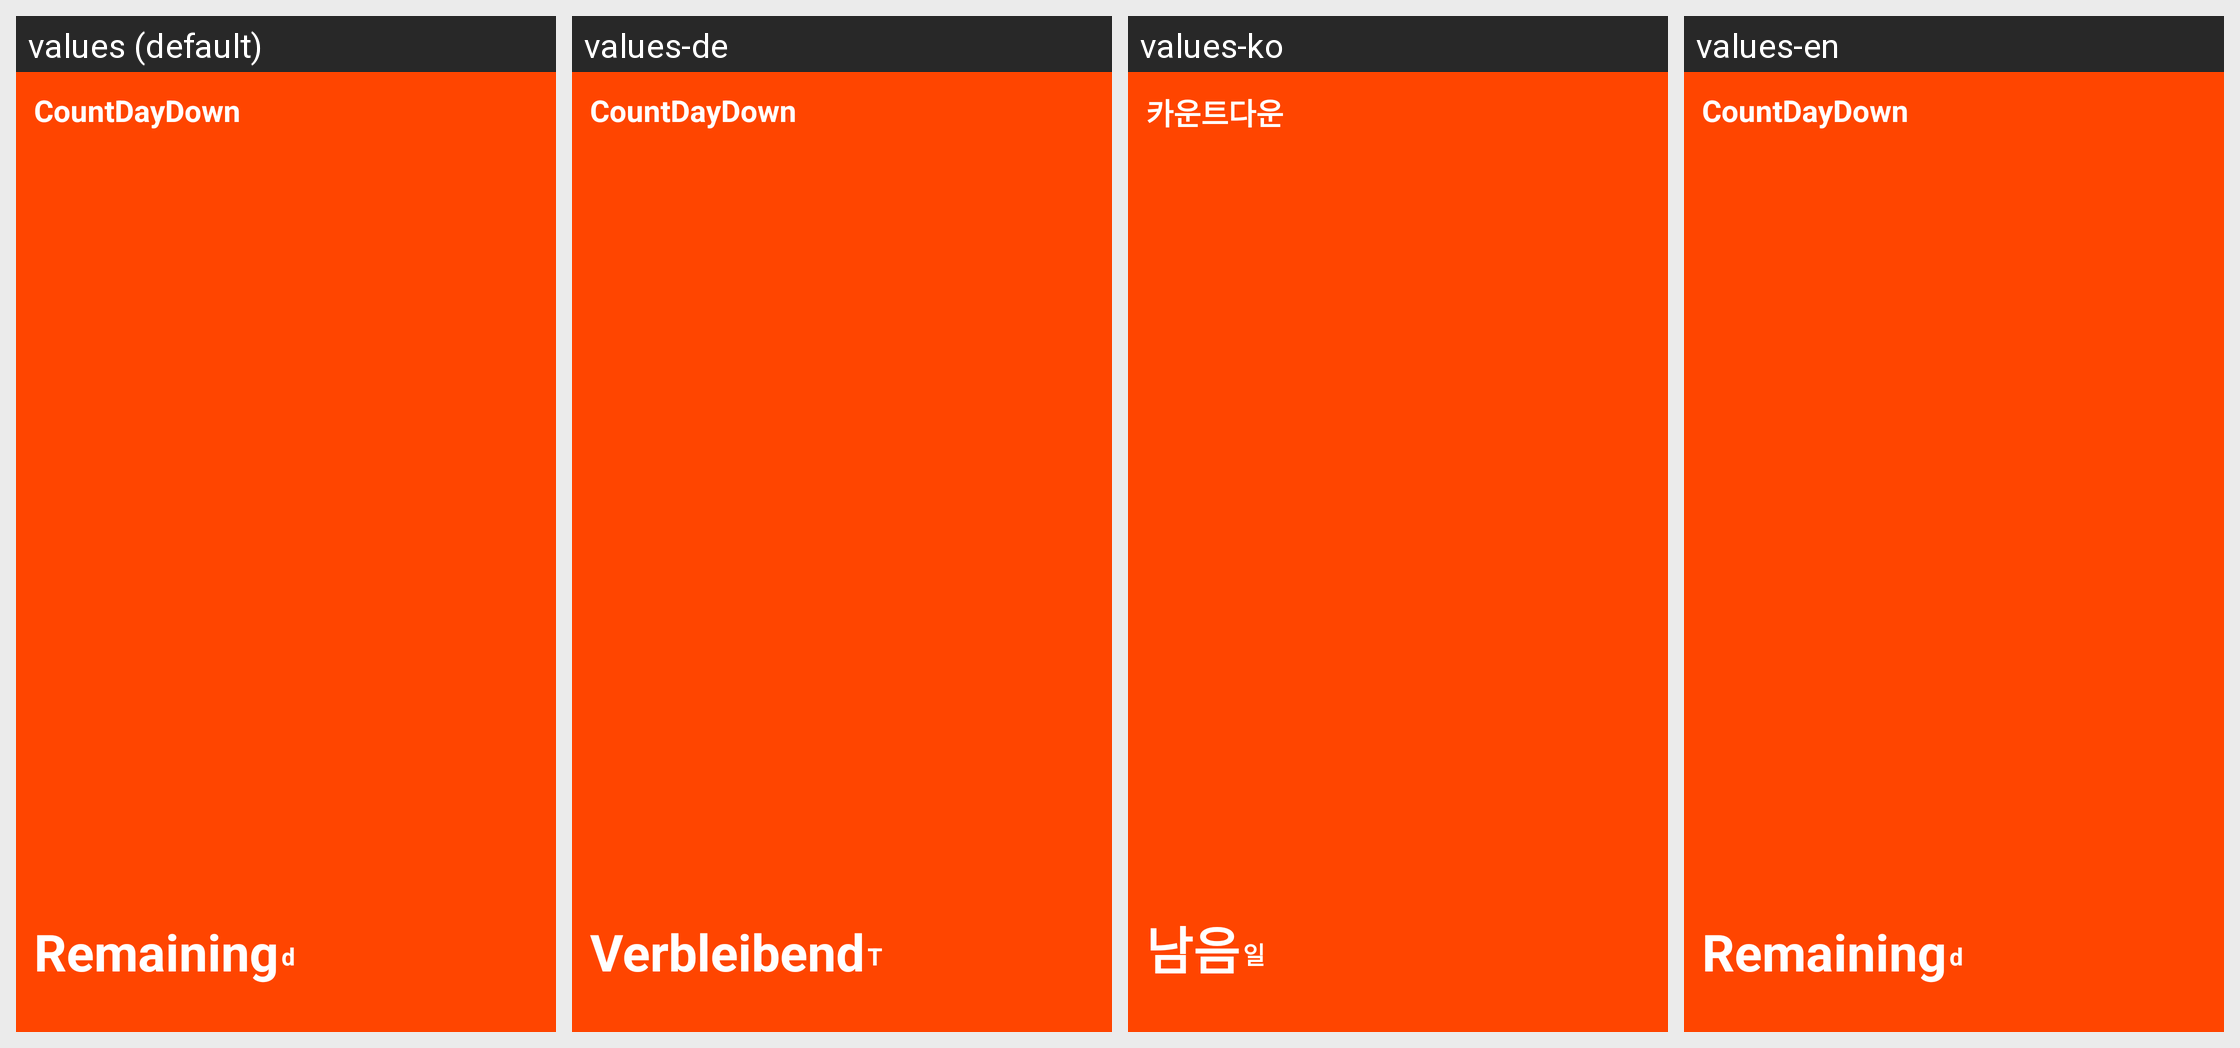

For this localized Android screen grid, give each drawn string resource with its value in every locale shown.
Android screen res/layout/widget_layout.xml rendered under 4 locales, left to right: values (default), values-de, values-ko, values-en. Device: Nexus 5 (rendered at 1080×1920; each locale shown at half size, 540×960, under a caption strip naming it); theme Theme.CountDown.
Other locales in the repository, not shown: values-fr, values-ja, values-ru, values-zh-rCN, values-zh-rTW.
Strings drawn on this screen, with the default value and each locale's value (text and hints the layout hard-codes, and strings that could not be matched under every locale, appear in the picture but are not listed):

app_name
  values: CountDayDown
  values-de: CountDayDown
  values-ko: 카운트다운
  values-en: CountDayDown

remaining
  values: Remaining
  values-de: Verbleibend
  values-ko: 남음
  values-en: Remaining

unit_days
  values: d
  values-de: T
  values-ko: 일
  values-en: d
